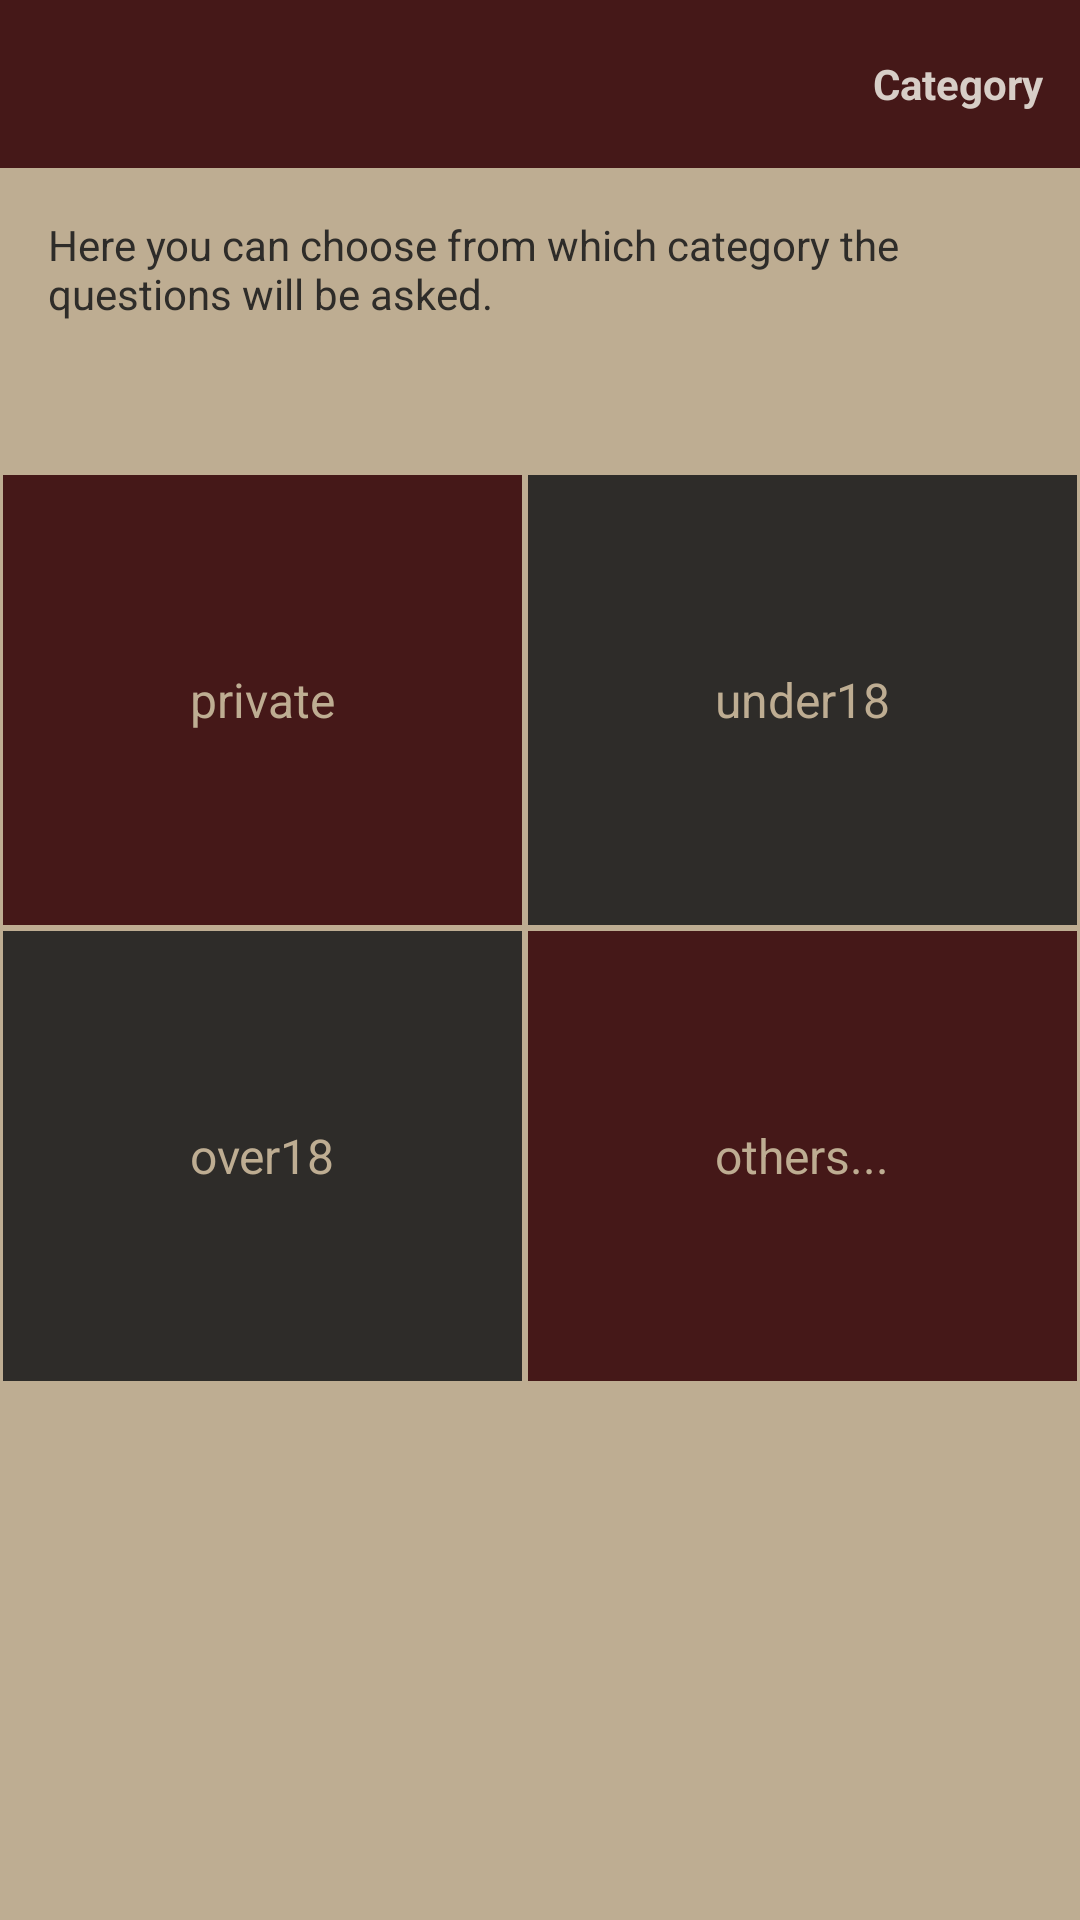

Android layout source for this screen:
<!-- AndroidManifest.xml: application theme AppTheme -->
<!-- res/layout/host_category.xml -->
<?xml version="1.0" encoding="utf-8"?>
<LinearLayout
    xmlns:android="http://schemas.android.com/apk/res/android"
    android:layout_width="match_parent"
    android:layout_height="match_parent"
    xmlns:float="http://schemas.android.com/apk/res-auto"
    xmlns:app="http://schemas.android.com/apk/res-auto"
    android:orientation="vertical"
    >

    <FrameLayout
        android:layout_width="match_parent"
        android:layout_height="@dimen/actionbar_dimen"
        android:background="@color/oxblood"
        android:focusableInTouchMode="true"
        >

        <ImageView
            android:id="@+id/host_category_drawer_indicator"
            android:layout_width="@dimen/actionbar_dimen"
            android:layout_height="@dimen/actionbar_dimen"
            android:scaleType="centerInside"
            android:background="@drawable/drawer_selector"
            android:layout_gravity="start"
            />

        <TextView
            android:id="@+id/host_category_indicator_style"
            android:layout_width="wrap_content"
            android:layout_height="@dimen/actionbar_dimen"
            android:paddingLeft="12dp"
            android:paddingRight="12dp"
            android:layout_gravity="end"
            android:text="@string/category"
            android:textStyle="bold"
            android:textColor="@color/grain"
            android:gravity="center"
            android:background="@drawable/drawer_selector"
            />

    </FrameLayout>

    <android.support.v4.widget.DrawerLayout
        xmlns:android="http://schemas.android.com/apk/res/android"
        xmlns:tools="http://schemas.android.com/tools"
        android:id="@+id/host_category_drawer_layout"
        android:layout_width="match_parent"
        android:layout_height="match_parent">


        <LinearLayout
            xmlns:android="http://schemas.android.com/apk/res/android"
            xmlns:tools="http://schemas.android.com/tools"
            android:orientation="vertical"
            android:layout_width="match_parent"
            android:layout_height="match_parent"
            android:paddingBottom="@dimen/activity_vertical_margin"
            android:paddingTop="@dimen/activity_vertical_margin"
            tools:context=".HostCategory"
            android:background="@color/tan">

            <com.rey.material.widget.ProgressView
                android:layout_width="match_parent"
                android:layout_height="10dp"
                android:id="@+id/host_category_progress"
                android:visibility="gone"
                app:pv_autostart="true"
                app:pv_circular="false"
                app:pv_progressStyle="@style/Material.Drawable.CircularProgress"
                app:pv_progressMode="indeterminate"
                app:lpd_strokeColors="@color/oxblood"
                android:paddingLeft="@dimen/activity_horizontal_margin"
                android:paddingRight="@dimen/activity_horizontal_margin"/>


            <TextView
                android:layout_width="wrap_content"
                android:layout_height="wrap_content"
                android:text="@string/host_category_information"
                android:id="@+id/textView"
                android:paddingLeft="@dimen/activity_horizontal_margin"
                android:paddingRight="@dimen/activity_horizontal_margin"
                android:layout_marginBottom="50dp"/>

            <LinearLayout
                android:orientation="vertical"
                android:layout_width="match_parent"
                android:layout_height="match_parent"
                android:id="@+id/host_category_view">

                <LinearLayout
                    android:orientation="horizontal"
                    android:layout_width="match_parent"
                    android:layout_height="wrap_content">

                    <Button
                        style="@style/Category"
                        android:layout_width="wrap_content"
                        android:layout_height="wrap_content"
                        android:text="private"
                        android:id="@+id/host_category_private"
                        android:layout_weight="0.5"
                        android:background="@color/oxblood"/>

                    <Button
                        style="@style/Category"
                        android:layout_width="wrap_content"
                        android:layout_height="wrap_content"
                        android:text="under18"
                        android:id="@+id/host_category_under18"
                        android:layout_weight="0.5"
                        android:shadowColor="@color/oxblood"/>
                </LinearLayout>

                <LinearLayout
                    android:orientation="horizontal"
                    android:layout_width="match_parent"
                    android:layout_height="match_parent">

                    <Button
                        style="@style/Category"
                        android:layout_width="wrap_content"
                        android:layout_height="wrap_content"
                        android:text="over18"
                        android:id="@+id/host_category_over18"
                        android:layout_weight="0.5"/>

                    <Button
                        style="@style/Category"
                        android:layout_width="wrap_content"
                        android:layout_height="wrap_content"
                        android:text="others..."
                        android:id="@+id/host_category_others"
                        android:layout_weight="0.5"
                        android:background="@color/oxblood"
                        android:clickable="false"/>
                </LinearLayout>
            </LinearLayout>

        </LinearLayout>

        
        <RelativeLayout
            android:layout_width="280dp"
            android:layout_height="match_parent"
            android:id="@+id/drawerPane"
            android:layout_gravity="start">

            

            <RelativeLayout
                android:id="@+id/profileBox"
                android:layout_width="match_parent"
                android:layout_height="100dp"
                android:background="@color/blackboard"
                android:padding="8dp" >

                <ImageView
                    android:id="@+id/avatar"
                    android:layout_width="50dp"
                    android:layout_height="50dp"
                    android:src="@drawable/user"
                    android:layout_marginTop="15dp" />

                <LinearLayout
                    android:layout_width="wrap_content"
                    android:layout_height="42dp"
                    android:layout_centerVertical="true"
                    android:layout_marginLeft="15dp"
                    android:layout_toRightOf="@+id/avatar"
                    android:orientation="vertical" >

                    <TextView
                        android:id="@+id/user_name"
                        android:layout_width="wrap_content"
                        android:layout_height="wrap_content"
                        android:textColor="#fff"
                        android:textSize="16sp"
                        android:textStyle="bold" />

                    <TextView
                        android:id="@+id/user_points"
                        android:layout_width="wrap_content"
                        android:layout_height="wrap_content"
                        android:layout_gravity="bottom"
                        android:layout_marginTop="4dp"
                        android:textColor="#fff"
                        android:textSize="12sp" />
                </LinearLayout>
            </RelativeLayout>

            
            <ListView
                android:id="@+id/navList"
                android:layout_width="280dp"
                android:layout_height="match_parent"
                android:layout_below="@+id/profileBox"
                android:choiceMode="singleChoice"
                android:background="#ffffffff" />

        </RelativeLayout>

    </android.support.v4.widget.DrawerLayout>

</LinearLayout>
<!-- resources referenced by this layout -->
<resources>
  <color name="blackboard">#2E2C29</color>
  <color name="grain">#D7CEC7</color>
  <color name="oxblood">#451818</color>
  <color name="tan">#BEAD92</color>
  <dimen name="actionbar_dimen">56dp</dimen>
  <dimen name="activity_horizontal_margin">16dp</dimen>
  <dimen name="activity_vertical_margin">16dp</dimen>
  <string name="category">Category</string>
  <string name="host_category_information">Here you can choose from which category the questions will be asked.</string>
  <style name="Category" parent="@android:style/Widget.Holo.Light.ActionBar">
          <item name="android:background">@color/blackboard</item>
          <item name="android:textColor">@color/tan</item>
          <item name="android:textSize">16dp</item>
          <item name="android:layout_margin">1dp</item>
          <item name="android:gravity">center</item>
          <item name="android:height">150dp</item>
      </style>
  <style name="AppTheme" parent="@android:style/Theme.Holo.NoActionBar">
          <item name="android:actionBarStyle">@style/ActionBarTheme</item>
          <item name="android:buttonStyle">@style/ButtonTheme</item>
          <item name="android:textColor">@color/blackboard</item>
          <item name="android:textSize">14dp</item>
          <item name="colorAccent">@color/oxblood</item>
      </style>
  <style name="ActionBarTheme" parent="@android:style/Widget.Holo.Light.ActionBar">
          <item name="android:background">@color/oxblood</item>
          <item name="android:textColor">@color/tan</item>
      </style>
  <style name="ButtonTheme" parent="@android:style/Widget.Holo.Light.ActionBar">
          <item name="android:background">@color/tan</item>
          <item name="android:textColor">@color/oxblood</item>
          <item name="android:textSize">24dp</item>
      </style>
</resources>
